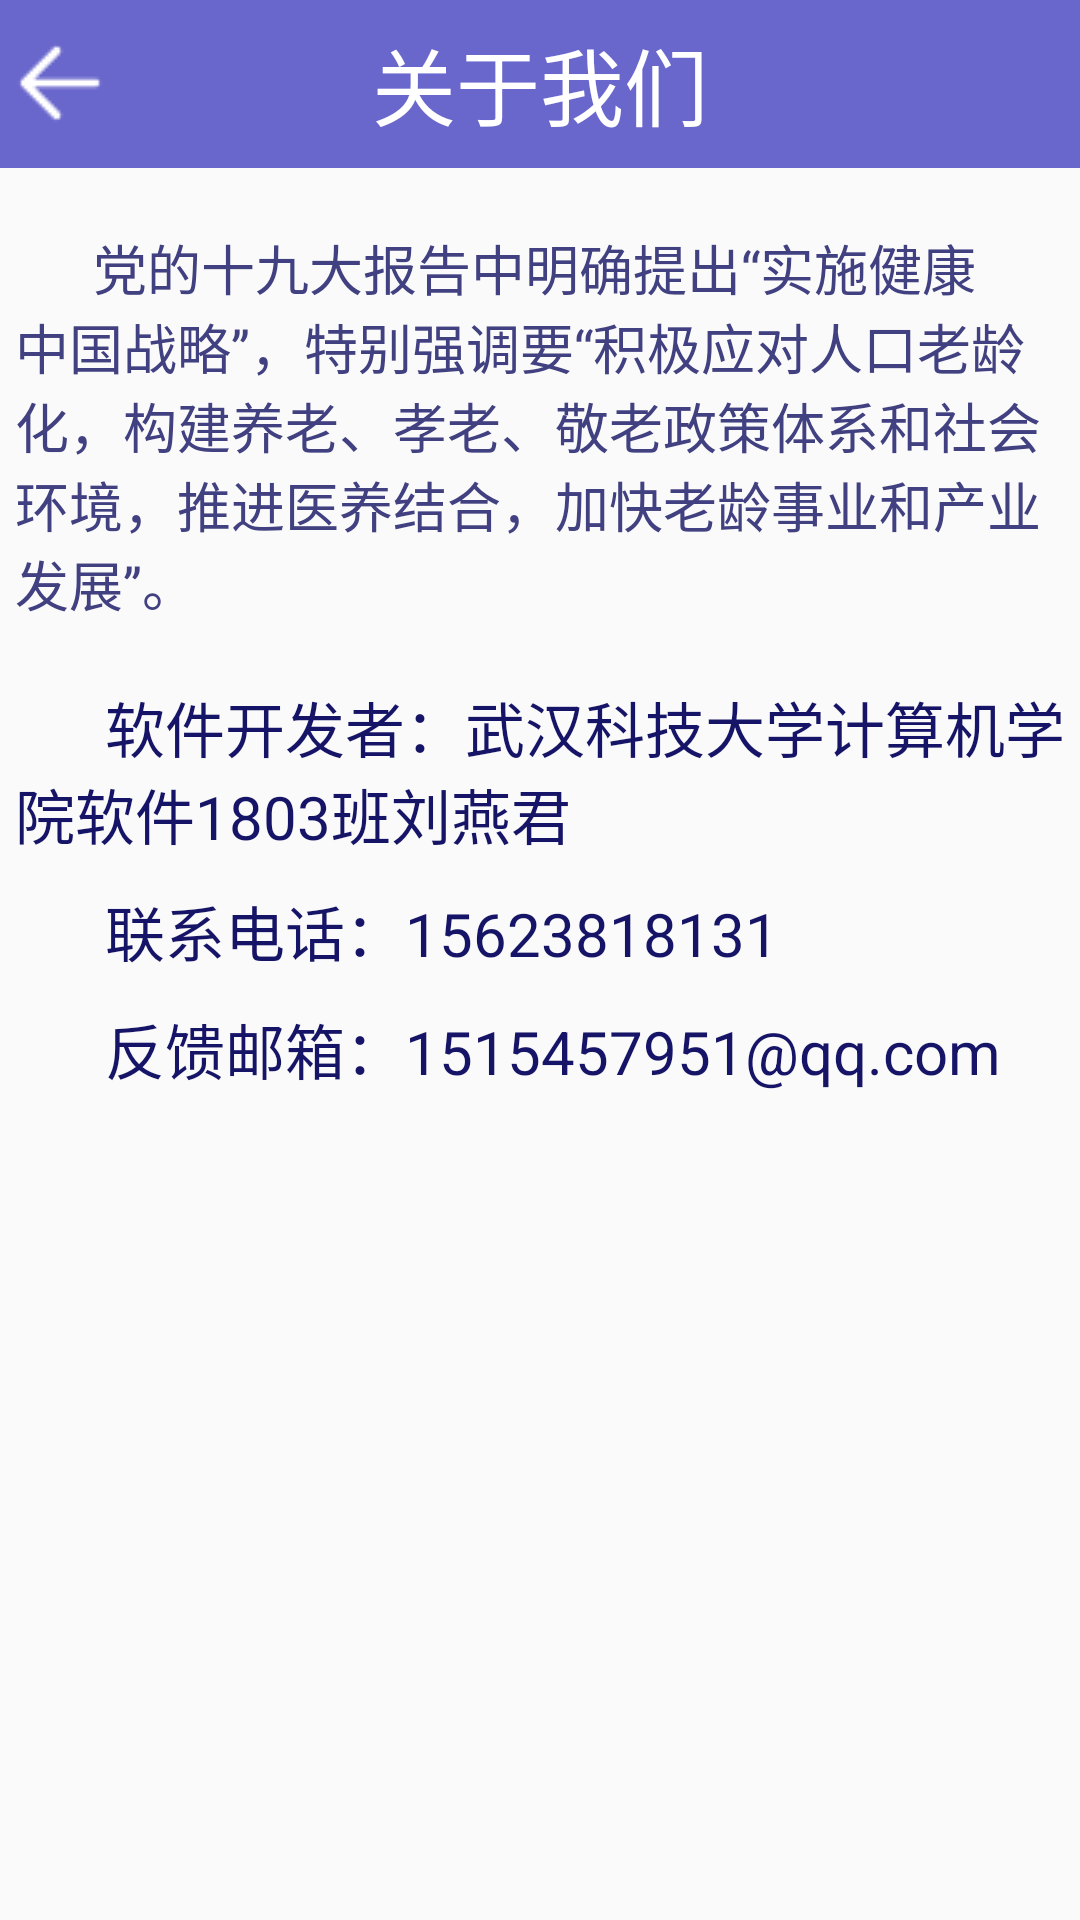

Reconstruct the res/layout file that produces this screen, plus the resources it refers to.
<!-- AndroidManifest.xml: application theme AppTheme -->
<!-- res/layout/my_app_about.xml -->
<?xml version="1.0" encoding="utf-8"?>

<androidx.constraintlayout.widget.ConstraintLayout xmlns:android="http://schemas.android.com/apk/res/android"
    xmlns:app="http://schemas.android.com/apk/res-auto"
    android:layout_width="match_parent"
    android:layout_height="match_parent">

    <androidx.appcompat.widget.Toolbar
        android:id="@+id/toolbar"
        android:layout_width="match_parent"
        android:layout_height="wrap_content"
        android:background="#6966CC"
        app:contentInsetEnd="0dp"
        app:contentInsetStart="0dp"
        app:layout_constraintEnd_toEndOf="parent"
        app:layout_constraintStart_toStartOf="parent"
        app:layout_constraintTop_toTopOf="parent">

        <LinearLayout
            android:layout_width="match_parent"
            android:layout_height="wrap_content">

            <Button
                android:id="@+id/return_btn"
                android:layout_width="30dp"
                android:layout_height="30dp"
                android:layout_gravity="center"
                android:layout_margin="5dp"
                android:background="@drawable/back"
                android:onClick="onReturn"/>

            <TextView
                android:layout_width="0dp"
                android:layout_height="wrap_content"
                android:layout_gravity="center_vertical"
                android:layout_weight="1"
                android:gravity="center"
                android:text="关于我们"
                android:textColor="#ffffff"
                android:textSize="28sp" />

            <ImageView
                android:layout_width="30dp"
                android:layout_height="30dp"
                android:layout_gravity="center"
                android:layout_margin="5dp" />

        </LinearLayout>

    </androidx.appcompat.widget.Toolbar>

    <TextView
        android:id="@+id/tv1"
        android:layout_width="match_parent"
        android:layout_height="wrap_content"
        app:layout_constraintEnd_toEndOf="parent"
        app:layout_constraintStart_toStartOf="parent"
        app:layout_constraintTop_toBottomOf="@+id/toolbar"
        android:layout_marginStart="5dp"
        android:layout_marginTop="20dp"
        android:layout_marginEnd="5dp"
        android:text="      党的十九大报告中明确提出“实施健康中国战略”，特别强调要“积极应对人口老龄化，构建养老、孝老、敬老政策体系和社会环境，推进医养结合，加快老龄事业和产业发展”。"
        android:textSize="18sp"
        android:textColor="#414080"/>

    <TextView
        android:id="@+id/tv2"
        android:layout_width="match_parent"
        android:layout_height="wrap_content"
        app:layout_constraintEnd_toEndOf="parent"
        app:layout_constraintStart_toStartOf="parent"
        app:layout_constraintTop_toBottomOf="@+id/tv1"
        android:layout_marginStart="5dp"
        android:layout_marginTop="20dp"
        android:layout_marginEnd="5dp"
        android:text="      软件开发者：武汉科技大学计算机学院软件1803班刘燕君"
        android:textSize="20sp"
        android:textColor="#161466" />

    <TextView
        android:id="@+id/tv4"
        android:layout_width="match_parent"
        android:layout_height="wrap_content"
        app:layout_constraintEnd_toEndOf="parent"
        app:layout_constraintStart_toStartOf="parent"
        app:layout_constraintTop_toBottomOf="@+id/tv2"
        android:layout_marginStart="5dp"
        android:layout_marginTop="10dp"
        android:layout_marginEnd="5dp"
        android:text="      联系电话：15623818131"
        android:textSize="20sp"
        android:textColor="#161466" />

    <TextView
        android:layout_width="match_parent"
        android:layout_height="wrap_content"
        app:layout_constraintEnd_toEndOf="parent"
        app:layout_constraintStart_toStartOf="parent"
        app:layout_constraintTop_toBottomOf="@+id/tv4"
        android:layout_marginStart="5dp"
        android:layout_marginTop="10dp"
        android:layout_marginEnd="5dp"
        android:text="      反馈邮箱：1515457951@qq.com"
        android:textSize="20sp"
        android:textColor="#161466" />

</androidx.constraintlayout.widget.ConstraintLayout>
<!-- resources referenced by this layout -->
<resources>
  <!-- drawable back (drawable) -->
  <?xml version="1.0" encoding="utf-8"?>
  <selector xmlns:android="http://schemas.android.com/apk/res/android">
      <item android:drawable="@drawable/back1" android:state_focused="true" />
      <item android:drawable="@drawable/back2" android:state_pressed="true" />
      <item android:drawable="@drawable/back1" />
  </selector>
  <style name="AppTheme" parent="Theme.AppCompat.Light.NoActionBar">
          
          <item name="colorPrimary">@color/colorPrimary</item>
          <item name="colorPrimaryDark">@color/colorPrimaryDark</item>
          <item name="colorAccent">@color/colorAccent</item>
          <item name="colorControlNormal">#ffffff</item>
      </style>
  <!-- drawable back1: png bitmap (drawable, 377 bytes) -->
  <!-- drawable back2: png bitmap (drawable, 429 bytes) -->
  <color name="colorPrimary">#6200EE</color>
  <color name="colorPrimaryDark">#3700B3</color>
  <color name="colorAccent">#03DAC5</color>
</resources>
